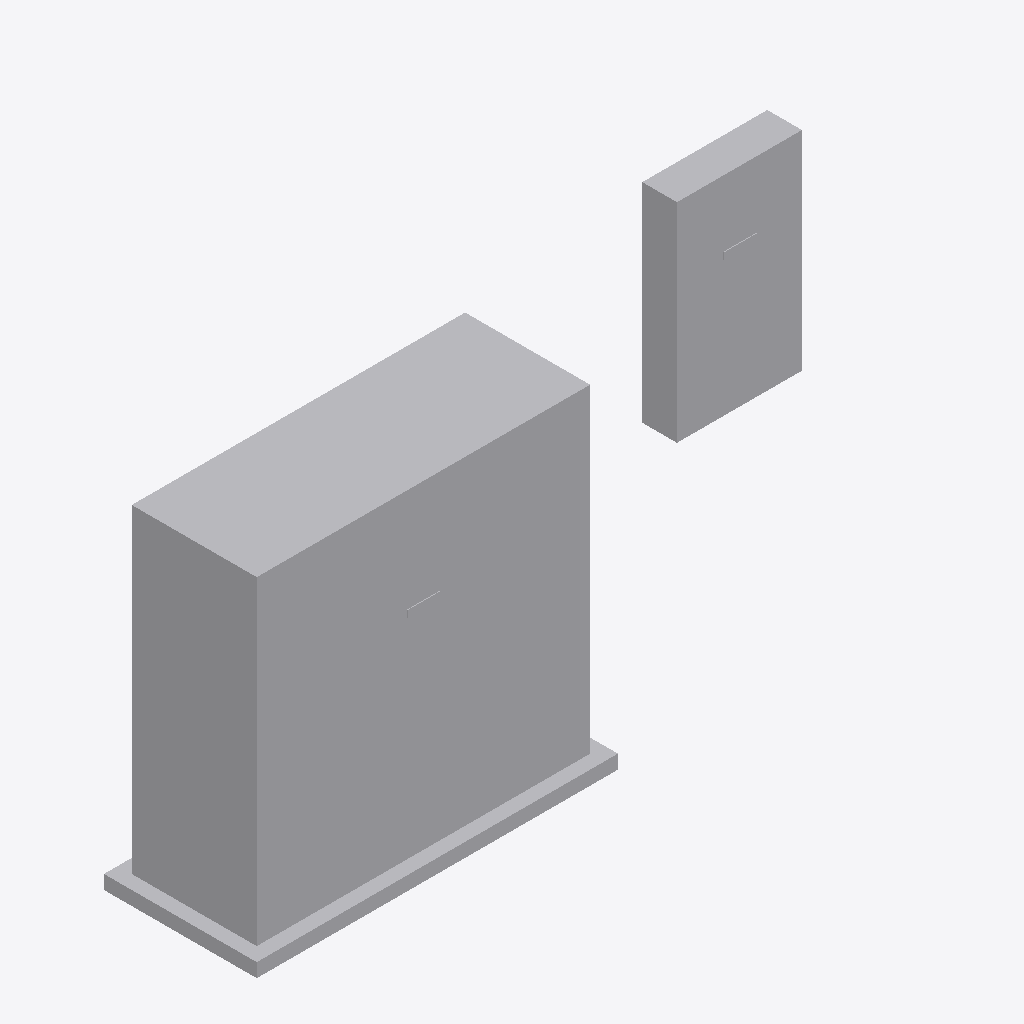
Isometric view of an IFC building model (IFC-SPF (STEP), schema IFC4, length unit metre), seen from the south-west, elements coloured by IFC class: 2 other elements (light grey).
Extent 5.2 m × 1.6 m × 2.4 m (x, y, z). Storeys (1): Level 1 at 0.00 m. Elements (2): 2 IfcElectricDistributionBoard.

HEADER;
FILE_DESCRIPTION(('ViewDefinition [CoordinationView]'),'2;1');
FILE_NAME('f_board_type_psets.ifc','2026-08-09T00:00:00',('tekton'),('tekton'),'tekton conformance fixtures','tekton make_ifc_fixtures','');
FILE_SCHEMA(('IFC4'));
ENDSEC;
DATA;
#18=IFCPROJECT('1Do5cudwndK1xWynSYFT64',#5,'tekton conformance fixture',$,$,$,$,(#11),#17);
#24=IFCSITE('2ZlkTrpKqT6no0HnekIRKA',#5,'Site',$,$,#23,$,$,.ELEMENT.,$,$,$,$,$);
#26=IFCBUILDING('3mQ$xwDXYx5BzANNFhkJiF',#5,'Building',$,$,#25,$,$,.ELEMENT.,$,$,$);
#28=IFCBUILDINGSTOREY('2zgEzgv5ICkrJcFEmq105k',#5,'Level 1',$,$,#27,$,$,.ELEMENT.,0.0);
#41=IFCELECTRICDISTRIBUTIONBOARD('2opDp$QjHt4MreXGtbuEKm',#5,'MSB main switchboard 2000 A',$,$,#38,#40,'MSB',.SWITCHBOARD.);
#59=IFCELECTRICDISTRIBUTIONBOARD('0bsJIf0agNk5IAz4cpBfN_',#5,'DP-1',$,'Distribution panelboard',#56,#58,'DP-1',.DISTRIBUTIONBOARD.);
ENDSEC;
